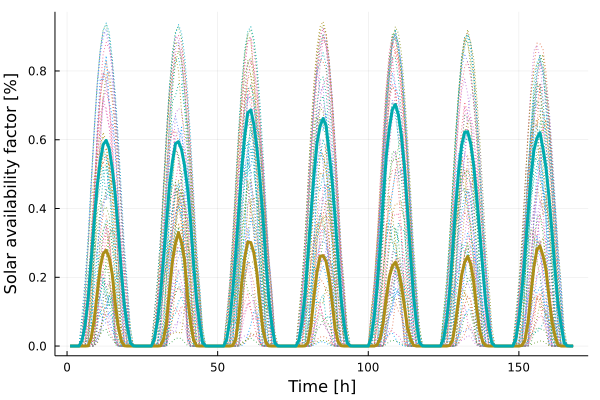

The file beside this chart, header and first rows:
x1, x2
0.0, -0.0
0.0, -0.0
0.0, -0.0
0.0, 0.0001281
0.0, 0.01682
1.0e-8, 0.06167
0.0007705, 0.1377
0.02255, 0.2471
0.07701, 0.3617
0.152, 0.4642
0.2284, 0.5377
0.269, 0.5859
0.2785, 0.5981
0.2568, 0.5747
0.2094, 0.5159
0.1244, 0.4389
0.05727, 0.336
0.01523, 0.2204
0.0009902, 0.1206
2.685e-5, 0.05676
0.0, 0.009333
0.0, 0.0006582
0.0, 4.888e-5
0.0, 1.6e-7
0.0, -0.0
0.0, -0.0
0.0, -0.0
0.0, 0.0001414
0.0, 0.02026
3.0e-8, 0.07176
0.0008584, 0.1467
0.01901, 0.2508
0.06443, 0.3566
0.1619, 0.4671
0.2469, 0.5375
0.2988, 0.5886
0.3299, 0.5946
0.3012, 0.5716
0.2513, 0.5258
0.143, 0.4595
0.0676, 0.3642
0.01775, 0.241
0.000798, 0.1353
2.116e-5, 0.0659
0.0, 0.01011
0.0, 0.0004465
0.0, 4.998e-5
0.0, 2.0e-7
0.0, -0.0
0.0, -0.0
0.0, -0.0
0.0, 0.0001383
0.0, 0.01998
7.0e-8, 0.0732
0.001494, 0.1578
0.01918, 0.2695
0.08581, 0.3949
0.1836, 0.5189
0.2582, 0.6119
0.3025, 0.6785
... 108 more rows
